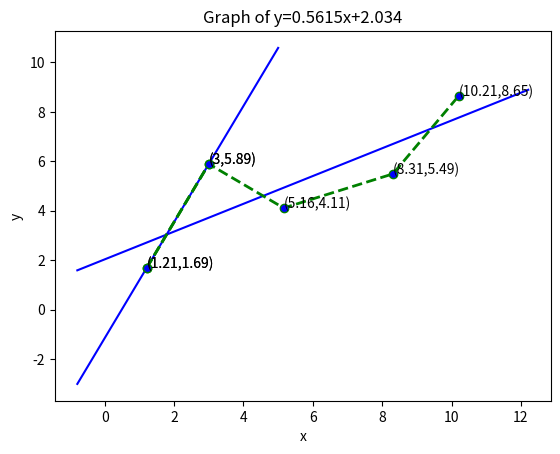

Write Python code to recreate this figure.
import matplotlib.pyplot as plt
import numpy as np

def proj_29(list_with_dots):
    if type(list_with_dots)!=list:
        print("Input-ul trebuie sa fie de tip list")
        return 0
    else:
        for t in list_with_dots:
            if type(t)!=tuple:
                print("Nu toate elementele listei sunt tuple de integer")
                return 0
    if len(list_with_dots)==0:
        print("Lista este nula")
        return 0
    try:
        x,y = zip(*list_with_dots)
        x_square = list(map(lambda e: e*e,x))
        xy = list(map(lambda a,b:a*b,x,y))
        m = ((len(list_with_dots) * sum(xy)) - (sum(x) * sum(y))) / ((len(list_with_dots) * sum(x_square)) - (sum(x) * sum(x)))
        b = (sum(y) - (m * sum(x))) / len(list_with_dots)
        return round(m,4),round(b,4)
    except ValueError:
        print("Trebuie cel putin un nod pentru a afisa graficul si cel putin doua noduri pentru a afisa ecuatia grafic")
    except ZeroDivisionError:
        print("Nu putem reprezenta axa cu doar un punct")
"""
def project_29(list_with_dots):
    x = list()
    y = list()
    for el in list_with_dots:
        x.append(el[0])
        y.append(el[1])
    x_square = list(map(lambda e: e*e,x))
    xy = list(map(lambda a,b:a*b,x,y))
    sum_x = sum(x)
    sum_y = sum(y)
    sum_x_square= sum(x_square)
    sum_xy= sum(xy)
    n = len(list_with_dots)
    m = ((n*sum_xy)-(sum_x*sum_y))/((n*sum_x_square)-(sum_x*sum_x))
    b = (sum_y-(m*sum_x))/n
    return round(m,4),round(b,4)
"""

proj_29([])
proj_29([(1.21,1.69), (3,5.89)])
proj_29([(1.21,1.69)])
proj_29([(1.21,1.69), (3,5.89), (5.16,4.11), (8.31,5.49), (10.21,8.65)])
proj_29("Asa nu")
proj_29([(1.21,1.69), "A", (5.16,4.11), (8.31,5.49), (10.21,8.65)])
proj_29([(1.21,1.69), (5.16,4.11), (8.31,5.49), 100])
proj_29([(1.21,1.69), ("b","A"), (8.31,5.49), 100])

def represent(list_with_dots):
    if type(list_with_dots)!=list:
        print("Input-ul trebuie sa fie de tip list")
        return 0
    else:
        for t in list_with_dots:
            if type(t)!=tuple:
                print("Nu toate elementele listei sunt tuple de integer")
                return 0
    if len(list_with_dots)==0:
        print("Lista nu contine noduri")
        return 0
    try:
        m,b = proj_29(list_with_dots)
        max_x = max(list_with_dots, key=lambda item: item[0])[0]
        min_x = min(list_with_dots, key=lambda item: item[0])[0]
        x = np.linspace(min_x-2, max_x+2, 100)
        y = m * x + b
        plt.plot(x, y,color='blue')
        x2, y2 = zip(*list_with_dots)
        plt.plot(x2, y2, color='green', linestyle='dashed', linewidth=2,marker='o', markerfacecolor='blue', markersize=6)
        plt.title("Graph of y="+ str(m) +"x+"+str(b))
        for i  in range(0,len(x2)):
            plt.annotate("("+str(x2[i])+","+str(y2[i])+")", (x2[i], y2[i]))
        plt.xlabel('x')
        plt.ylabel('y')
        plt.grid()
        plt.show()
    except ValueError:
        print("Trebuie cel putin un nod pentru a afisa graficul si cel putin doua noduri pentru a afisa ecuatia grafic")
    except ZeroDivisionError:
        print("Nu putem reprezenta axa cu doar un punct")
        x2, y2 = zip(*list_with_dots)
        plt.plot(x2, y2, color='green', linestyle='dashed', linewidth=2, marker='o', markerfacecolor='blue',markersize=6)
        for i in range(0, len(x2)):
            plt.annotate("(" + str(x2[i]) + "," + str(y2[i]) + ")", (x2[i], y2[i]))
        plt.xlabel('x')
        plt.ylabel('y')
        plt.grid()
        plt.show()
    except TypeError:
        print("Eroare provocate de faptul ca algoritmul de generare a axei returneaza 0")

represent([])
represent([(1.21,1.69), (3,5.89)])
represent([(1.21,1.69)])
represent([(1.21,1.69), (3,5.89), (5.16,4.11), (8.31,5.49), (10.21,8.65)])
represent("Asa nu")
represent([(1.21,1.69), "A", (5.16,4.11), (8.31,5.49), (10.21,8.65)])
represent([(1.21,1.69), (5.16,4.11), (8.31,5.49), 100])
represent([(1.21,1.69), ("b","A"), (8.31,5.49), 100])



















